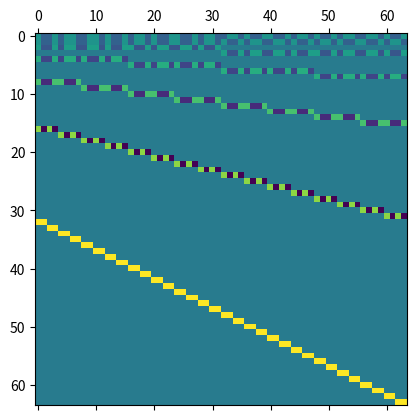

The matplotlib source for this figure:
#!/usr/bin/env python

'''Generates the matrix associated to the full wavelet transform.
Currently it can only use Haar wavelets.'''

from __future__ import division
from numpy import *

N=1<<6
W=eye(N)


def get_Haar(m):
	h = zeros(m)
	g = zeros(m)
	h[:2] = array([1,-1])*sqrt(2)/2
	g[:2] = array([1, 1])*sqrt(2)/2
	W=empty((m,m))
	#build 'forward' matrix
	for i in range(m//2):
		W[i] = roll(h, 2*i)
		W[i+m//2] = roll(g, 2*i)
	return W
	
#print get_Haar(8)

M = eye(1)
n = 2
while n<=N:
	#rescale old matrix
	tmp = eye(n)
	tmp[:n//2, :n//2] = M[:,:]
	M = dot(tmp, get_Haar(n))
	n = n*2

#print M
import matplotlib.pylab as plt
plt.matshow(M)
plt.show()
#savetxt('tmp.dat',M,fmt='%.3f')
